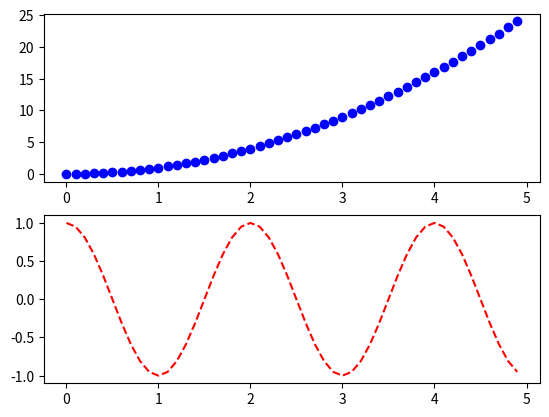

This chart was generated by the following Python code:
import numpy as np
import matplotlib.pyplot as plt



t1 = np.arange(0.0, 5.0, 0.1)


plt.figure(1)
plt.subplot(211) # rows,columns,currentgraphnumber
line, = plt.plot(t1, t1**2, 'bo')

#line.set_markersize(10)

plt.subplot(212) # switch to second row.
plt.plot(t1, np.cos(np.pi*t1), 'r--')
plt.show()